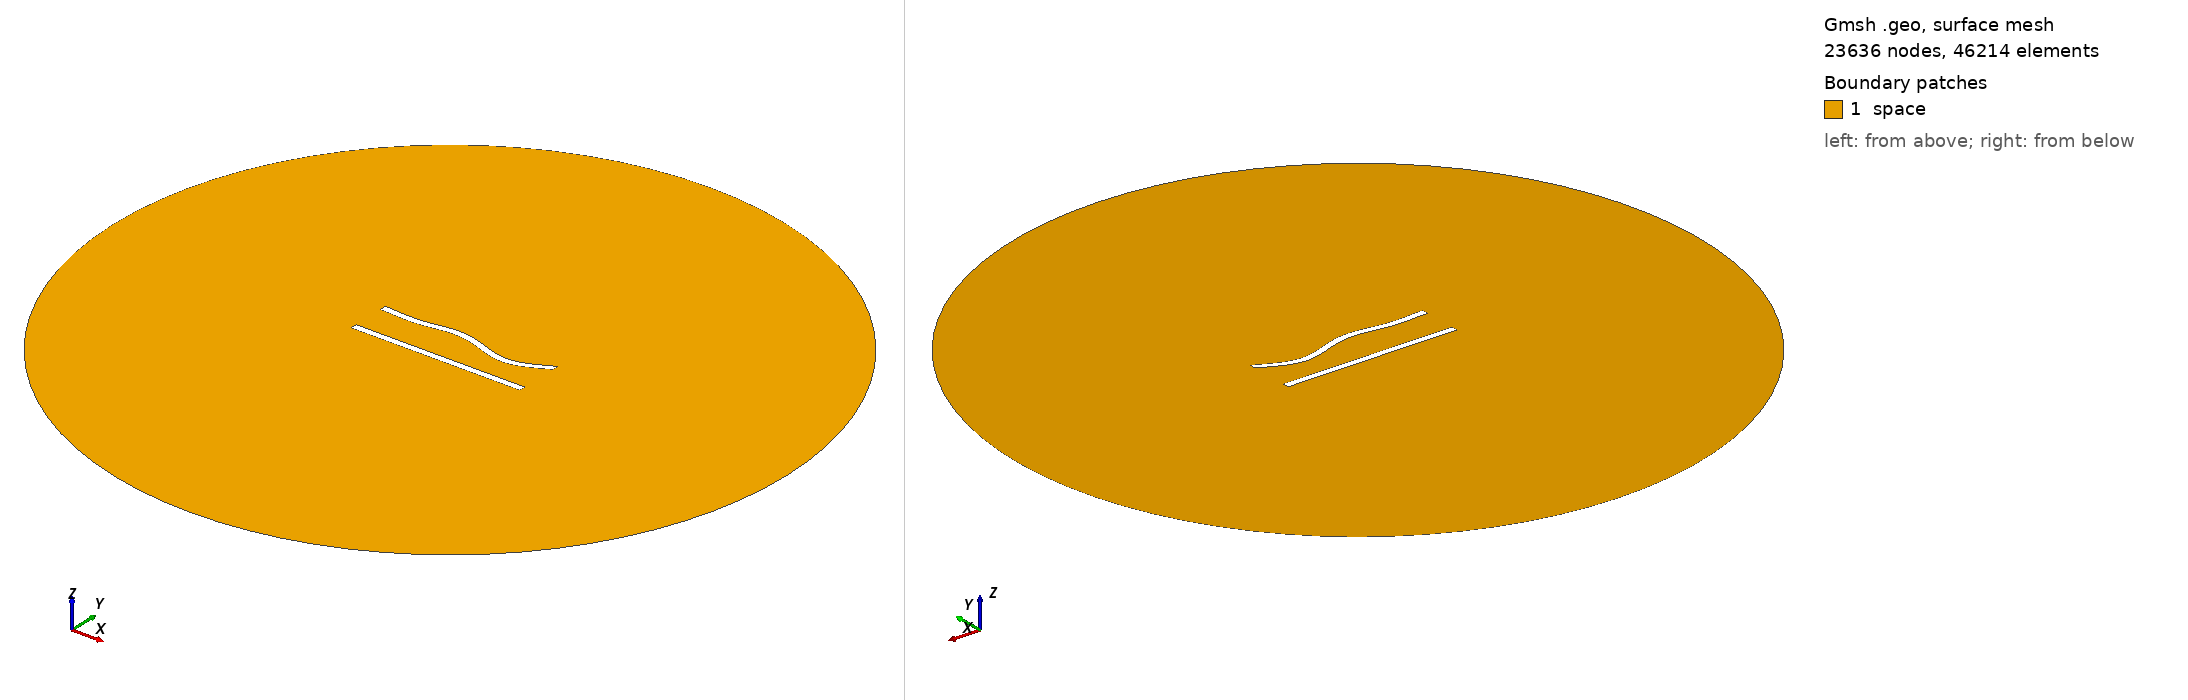

Gmsh geometry script, surface-meshed: 23636 nodes, 46214 surface elements. Boundary patches (legend numbers): 1 space. Left view from above one corner, right view from below the opposite corner. Legend entries are the model's physical surfaces. The drawing asked Gmsh for element sizes between 1% and 20% of the model's largest extent; the script's own settings can give other sizes.

=== 97.geo (drawn) ===
//---------------------------------------
// Geometry kernel
//---------------------------------------

SetFactory("OpenCASCADE");



//---------------------------------------
// Parameters of the geometry
//---------------------------------------

// Overetch of the upper plate
overetch = 0.0;

// Distance between the plates
distance = 22.5;

// Discretization over the x axis (for the deformation)
nx = 50; 

// Length of the plate
L = 100 - overetch; 

// Number of modes
n = 4; 

// 1st mode coefficient
coeff(1) = -1.5;
beta(1) = 0.596864 * 3.1415926535 / L;

// 2nd mode coefficient
coeff(2) = 0.0;
beta(2) = 1.49418 * 3.1415926535 / L;

// 3rd mode coefficient
coeff(3) = 1.5;
beta(3) = 2.50025 * 3.1415926535 / L;

// 4th mode coefficient
coeff(4) = -1.5;
beta(4) = 3.49999 * 3.1415926535 / L;



//---------------------------------------
// Upper plate (deformed rectangle)
//---------------------------------------

// Coordiantes of the upper plate
xmin = -50;
xmax = 50 - overetch;

// Height of the upper plate
yheight = 4 - 2 * overetch;

// Indexes of the points
UpperID[] = {};
LowerID[] = {};
LeftID[] = {};
RightID[] = {};

// Point index
p = 1;

// Horizontal edges
For i In {1:nx}
    x = xmin + (i-1)*(xmax - xmin)/(nx-1);

    y_bottom = distance / 2 + overetch;
    For j In {1:n}
        C = (Cosh(beta(j)*L) + Cos(beta(j)*L)) / (Sinh(beta(j)*L) + Sin(beta(j)*L));
        y_bottom  = y_bottom + coeff(j) * (Cosh(beta(j)*(x+50)) - Cos(beta(j)*(x+50)) - C * (Sinh(beta(j)*(x+50)) - Sin(beta(j)*(x+50))));
    EndFor

    y_top = y_bottom + yheight;

    Point(p) = {x, y_top, 0, 1.0};
    UpperID[i] = p;
    p = p + 1;

    Point(p) = {x, y_bottom, 0, 1.0};
    LowerID[i] = p;
    p = p + 1;
EndFor

// Create point lists
UpperPts[] = {}; LowerPts[] = {};
For i In {1:nx}
  UpperPts[] += {UpperID[i]};
  LowerPts[] += {LowerID[i]};
EndFor

// Build splines
Spline(1) = {UpperPts[]};
Spline(2) = {LowerPts[]};
Line(3) = {LowerPts[nx-1], UpperPts[nx-1]};
Line(4) = {LowerPts[0], UpperPts[0]};

// Build the plane surface
Curve Loop(1) = {2, 3, -1, -4};
Plane Surface(1) = {1};



//---------------------------------------
// Lower plate (rectangle)
//---------------------------------------

// Vertices
Point(1001) = {-50, -distance/2, 0, 1.0};
Point(1002) = { 50, -distance/2, 0, 1.0};
Point(1003) = { 50,  -distance/2 + 4, 0, 1.0};
Point(1004) = {-50,  -distance/2 + 4, 0, 1.0};

// Edges
Line(5) = {1001, 1002};
Line(6) = {1002, 1003};
Line(7) = {1003, 1004};
Line(8) = {1004, 1001};

// Plane surface
Line Loop(2) = {5, 6, 7, 8};
Plane Surface(2) = {2}; 



//---------------------------------------
// Outer (fictious) boundary
//---------------------------------------

// Points
Point(1005) = {0, 0, 0};       // Center
Point(1006) = {200, 0, 0};     // Start point
Point(1007) = {0, 200, 0};     // 90 degrees
Point(1008) = {-200, 0, 0};    // 180 degrees
Point(1009) = {0, -200, 0};    // 270 degrees

// Circle arcs (each needs start, center, end)
Circle(9) = {1006, 1005, 1007};
Circle(10) = {1007, 1005, 1008};
Circle(11) = {1008, 1005, 1009};
Circle(12) = {1009, 1005, 1006};

// Plane surface for the entire domain
Curve Loop(3) = {9, 10, 11, 12};
Surface(3) = {3};

// Subtract the plates from the whole domain to obtain the actual domain where we want to solve the equations
BooleanDifference{ Surface{3}; Delete; }{ Surface{1}; Surface{2}; Delete; }




//---------------------------------------
// Transfinite Lines/Curves
//---------------------------------------

// Set the number of points on the boundaries
r = 6;
d = 0.15;

// Plates
Transfinite Curve {1} = 50*r/4 Using Progression 1;
Transfinite Line {2} = 50*r Using Progression 1;
Transfinite Curve {3, 4} = 2*r Using Progression 1+d;
Transfinite Line {5} = 50*r/4 Using Progression 1;
Transfinite Line {7} = 50*r Using Progression 1;
Transfinite Line {6} = 2*r Using Progression 1-d;
Transfinite Line {8} = 2*r Using Progression 1+d;

// Outer boundary
Transfinite Line {9, 10, 11, 12} = 20 Using Progression 1;



//---------------------------------------
// Physical groups
//---------------------------------------                

// Physical curves (boundaries)
Physical Line("force_segment", 10) = {2};
Physical Line("upper_plate", 11) = {1, 3, 4};
Physical Line("lower_plate", 12) = {5, 6, 7, 8};
Physical Line("boundary", 20) = {9, 10, 11, 12};

// Physical Surfaces
Physical Surface("space", 30) = {3};



//---------------------------------------
// 6. Generate the Mesh
//---------------------------------------

// 2D mesh generation
Mesh 2;
